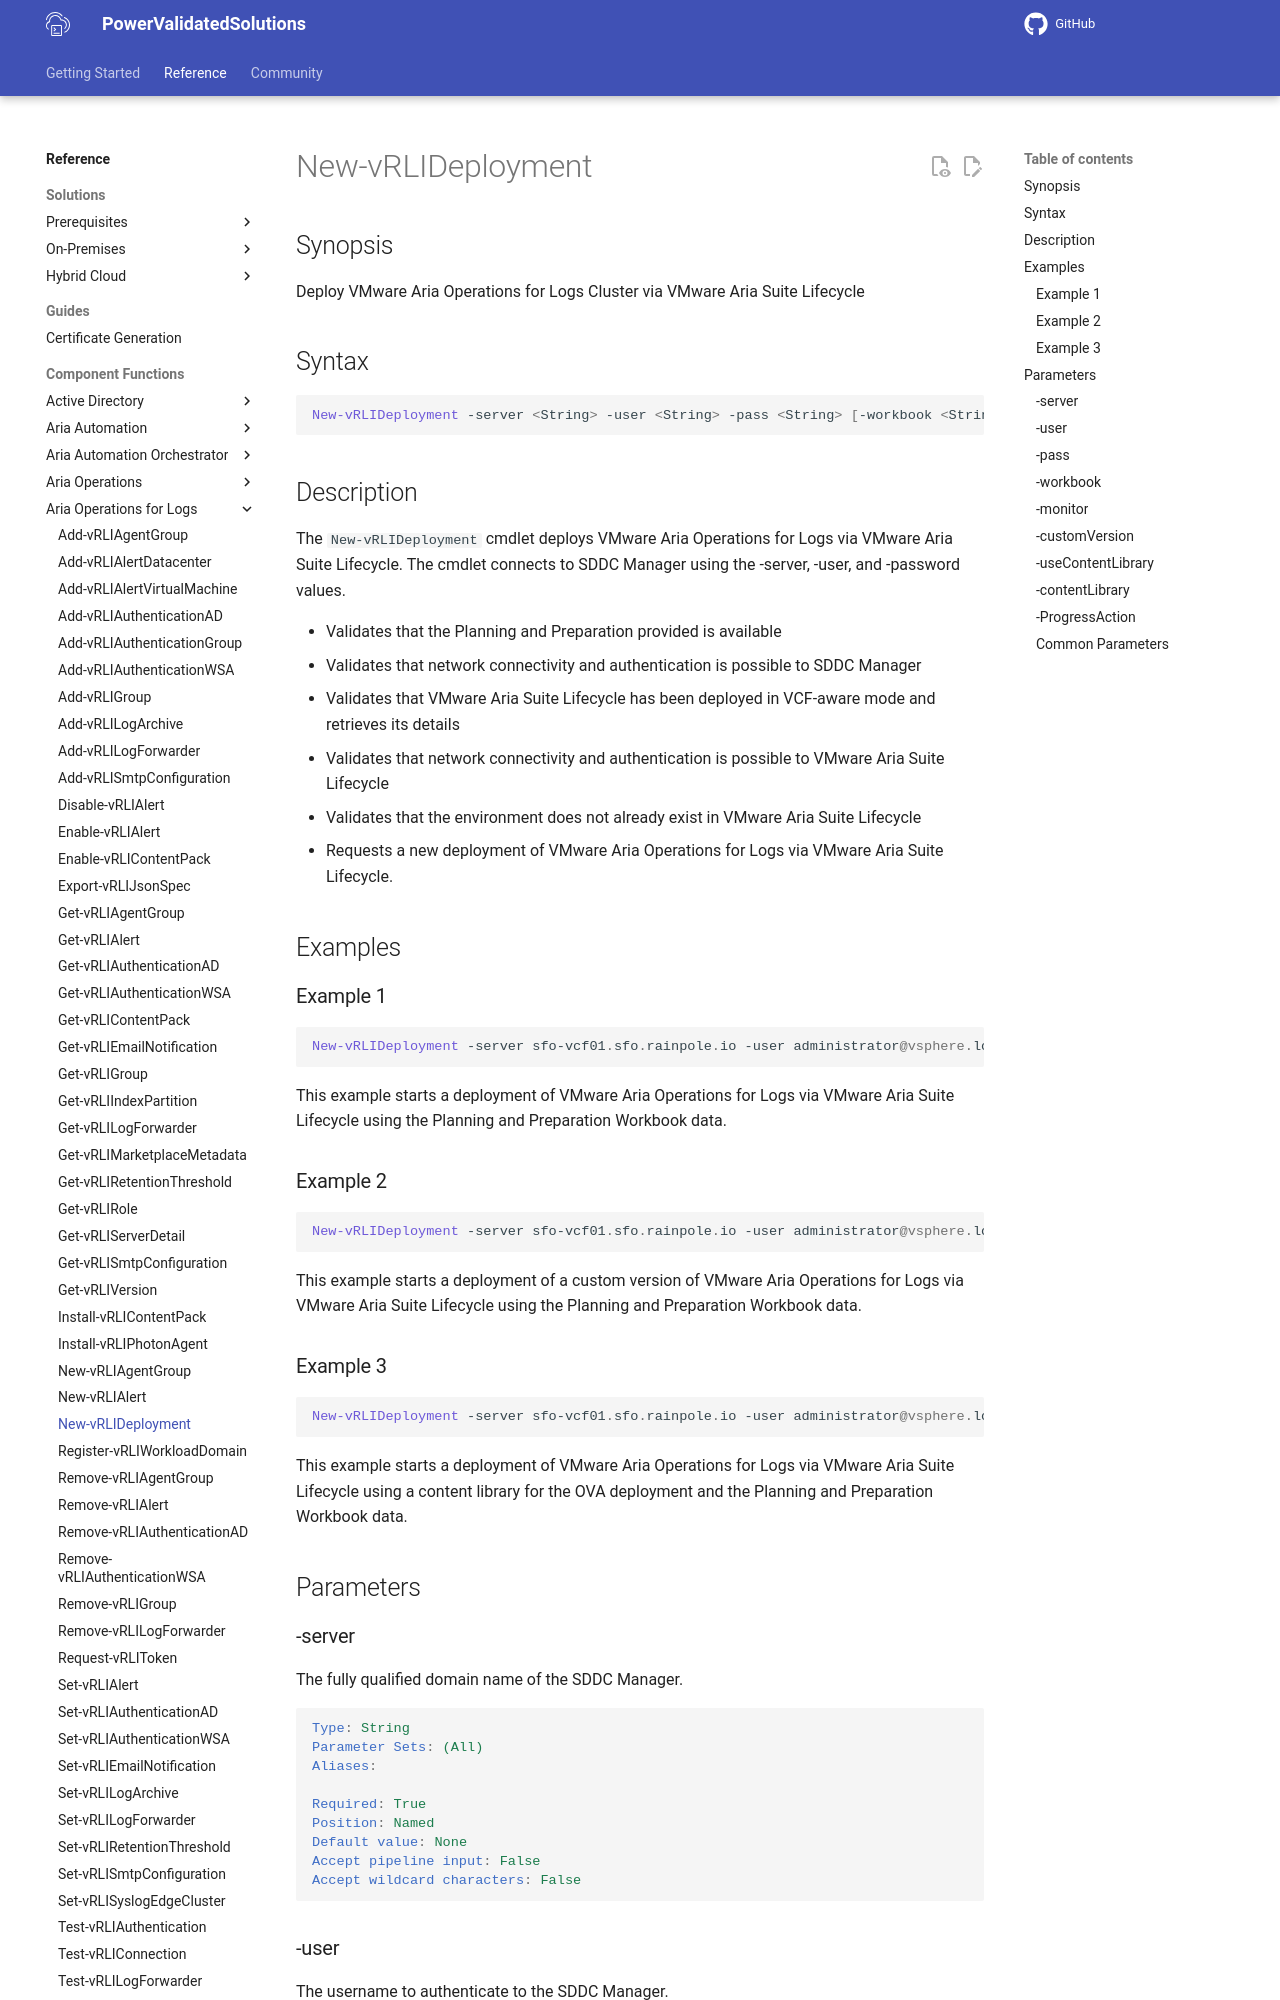

repository: vmware/power-validated-solutions-for-cloud-foundation · page: documentation/functions/aria-suite/aria-operations-logs/New-vRLIDeployment/index.html · generator: mkdocs

# New-vRLIDeployment

## Synopsis

Deploy VMware Aria Operations for Logs Cluster via VMware Aria Suite Lifecycle

## Syntax

```powershell
New-vRLIDeployment -server <String> -user <String> -pass <String> [-workbook <String>] [-monitor] [-customVersion <String>] [-useContentLibrary] [-contentLibrary <String>] [-ProgressAction <ActionPreference>] [<CommonParameters>]
```

## Description

The `New-vRLIDeployment` cmdlet deploys VMware Aria Operations for Logs via VMware Aria Suite Lifecycle.
The cmdlet connects to SDDC Manager using the -server, -user, and -password values.

- Validates that the Planning and Preparation provided is available
- Validates that network connectivity and authentication is possible to SDDC Manager
- Validates that VMware Aria Suite Lifecycle has been deployed in VCF-aware mode and retrieves its details
- Validates that network connectivity and authentication is possible to VMware Aria Suite Lifecycle
- Validates that the environment does not already exist in VMware Aria Suite Lifecycle
- Requests a new deployment of VMware Aria Operations for Logs via VMware Aria Suite Lifecycle.

## Examples

### Example 1

```powershell
New-vRLIDeployment -server sfo-vcf01.sfo.rainpole.io -user administrator@vsphere.local -pass VMw@re1! -workbook .\pnp-workbook.xlsx
```

This example starts a deployment of VMware Aria Operations for Logs via VMware Aria Suite Lifecycle using the Planning and Preparation Workbook data.

### Example 2

```powershell
New-vRLIDeployment -server sfo-vcf01.sfo.rainpole.io -user administrator@vsphere.local -pass VMw@re1! -workbook .\pnp-workbook.xlsx -customversion x.y.z
```

This example starts a deployment of a custom version of VMware Aria Operations for Logs via VMware Aria Suite Lifecycle using the Planning and Preparation Workbook data.
